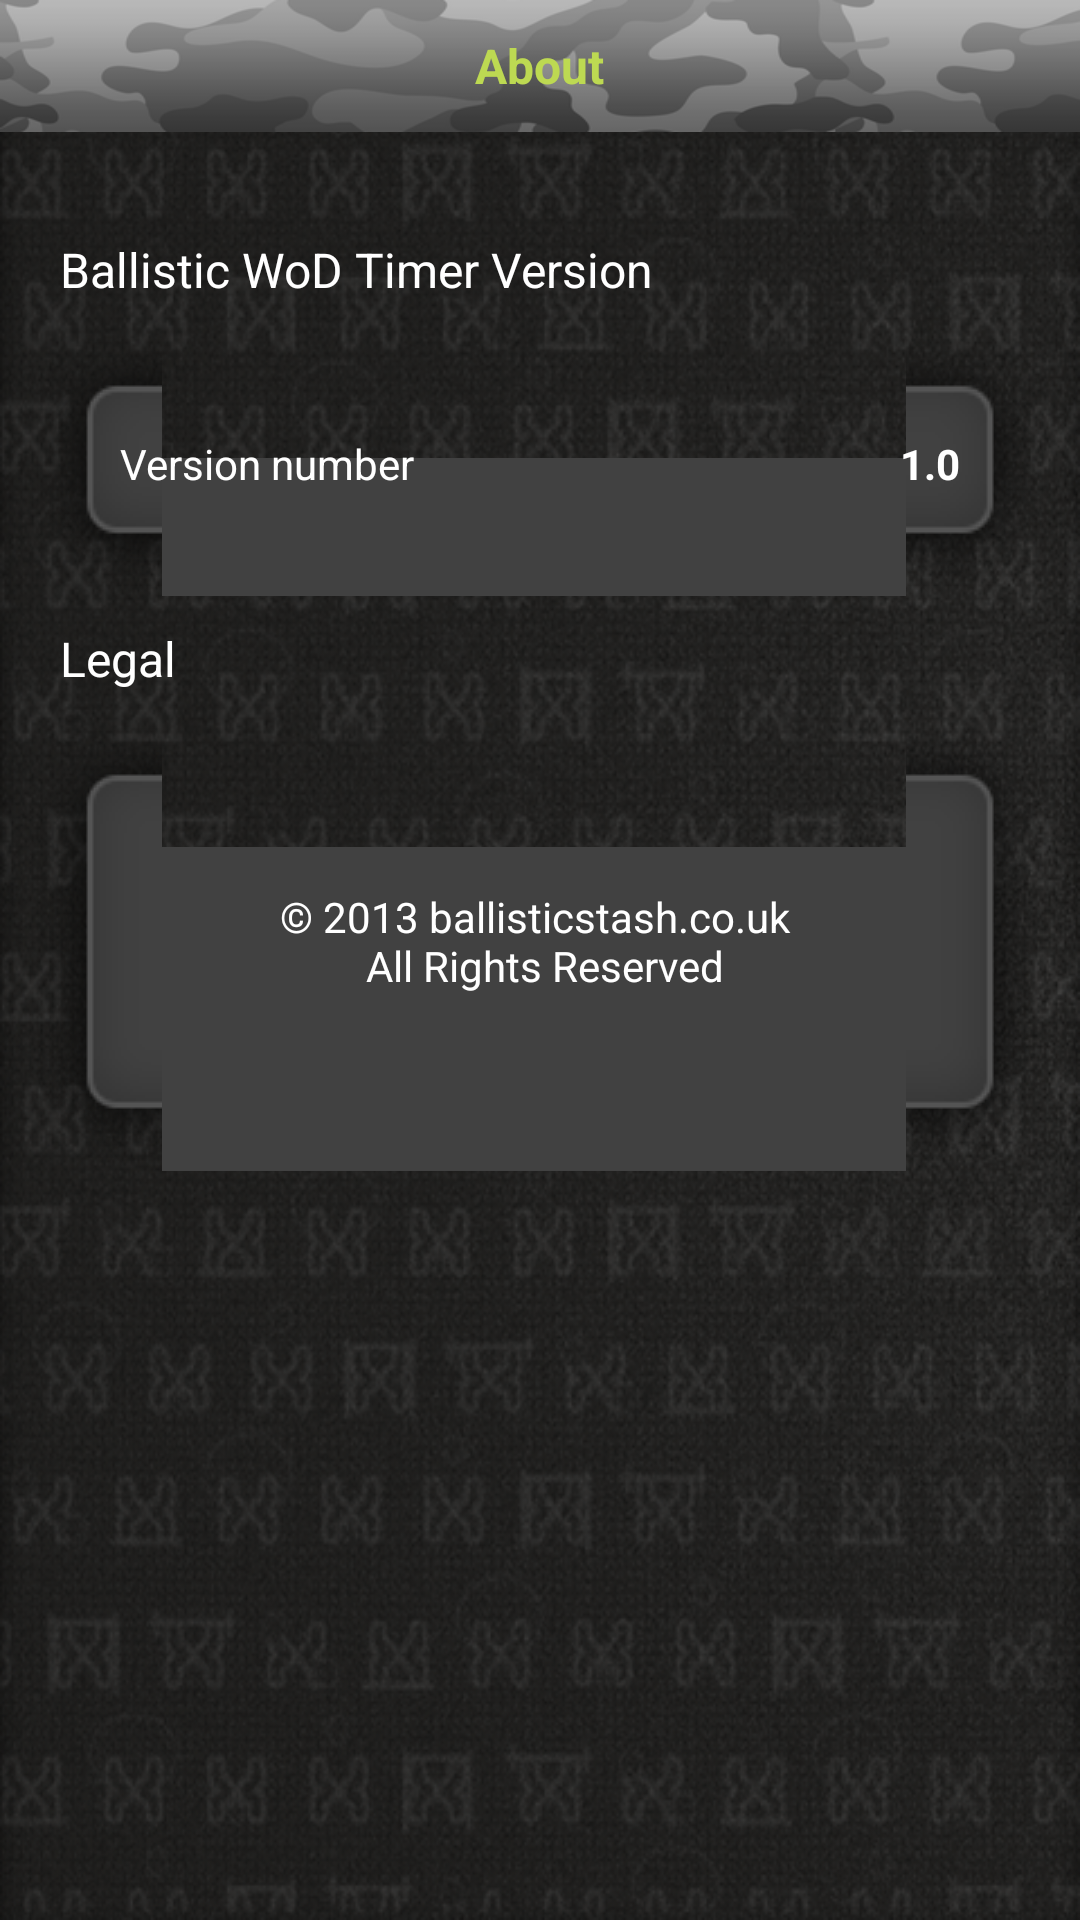

This screen was rendered from an Android layout file. Write that file and the resources it references.
<!-- AndroidManifest.xml: application theme android:Theme.NoTitleBar -->
<!-- res/layout/about_dialog.xml -->
<?xml version="1.0" encoding="utf-8"?>
<RelativeLayout xmlns:android="http://schemas.android.com/apk/res/android"
    android:layout_width="match_parent"
    android:layout_height="match_parent"
    android:background="@drawable/bg_dialog" >

    <RelativeLayout
        android:id="@+id/topLayout"
        android:layout_width="match_parent"
        android:layout_height="wrap_content"
        android:background="@drawable/top_nav" >

        <TextView
            android:id="@+id/txtTitle"
            android:layout_width="wrap_content"
            android:layout_height="wrap_content"
            android:layout_centerInParent="true"
            android:layout_centerVertical="true"
            android:text="@string/about"
            android:textColor="@color/title_color"
            android:textSize="@dimen/text_size_16sp"
            android:textStyle="bold" />
       
    </RelativeLayout>

    <LinearLayout
        android:layout_width="match_parent"
        android:layout_height="match_parent"
        android:layout_below="@+id/topLayout"
        android:layout_marginTop="25dp"
        android:orientation="vertical"
        android:padding="10dp" >

        <TextView
            android:layout_width="match_parent"
            android:layout_height="wrap_content"
            android:paddingLeft="10dp"
            android:text="@string/fourtimeversion"
            android:textColor="#FFFFFF"
            android:textSize="@dimen/text_size_16sp" />

        <RelativeLayout
            android:id="@+id/aboutLayout"
            android:layout_width="match_parent"
            android:layout_height="wrap_content"
            android:layout_marginTop="10dp"
            android:background="@drawable/list_bg"
            android:padding="30dp" >

            <TextView
                android:layout_width="wrap_content"
                android:layout_height="wrap_content"
                android:layout_alignParentLeft="true"
                android:layout_centerVertical="true"
                android:text="@string/version_number"
                android:textColor="#FFFFFF" />

            <TextView
                android:id="@+id/versionNoText"
                android:layout_width="wrap_content"
                android:layout_height="wrap_content"
                android:layout_alignParentRight="true"
                android:layout_centerVertical="true"
                android:text="@string/versionname"
                android:textColor="#FFFFFF"
                android:textStyle="bold" />
        </RelativeLayout>

        <TextView
            android:layout_width="match_parent"
            android:layout_height="wrap_content"
            android:layout_marginTop="10dp"
            android:paddingLeft="10dp"
            android:text="@string/legal"
            android:textColor="#FFFFFF"
            android:textSize="@dimen/text_size_16sp" />
        
        <TextView
            android:id="@+id/legalText"
            android:layout_width="match_parent"
            android:layout_height="150dp"
            android:layout_marginTop="10dp"
            android:background="@drawable/list_bg"
            android:gravity="center"
            android:text="@string/legalText"
            android:textSize="@dimen/text_size_14sp"
            android:textColor="#FFFFFF" />
        
    </LinearLayout>

</RelativeLayout>
<!-- resources referenced by this layout -->
<resources>
  <color name="title_color">#BDD952</color>
  <dimen name="text_size_14sp">14sp</dimen>
  <dimen name="text_size_16sp">16sp</dimen>
  <!-- drawable bg_dialog: png bitmap (drawable, 389938 bytes) -->
  <!-- drawable top_nav: png bitmap (drawable-hdpi, 12559 bytes) -->
  <string name="about">About</string>
  <string name="fourtimeversion">Ballistic WoD Timer Version</string>
  <string name="legal">Legal</string>
  <string name="legalText">\u00A9 2013 ballisticstash.co.uk \n All Rights Reserved  </string>
  <string name="version_number">Version number</string>
  <string name="versionname">1.0</string>
</resources>
